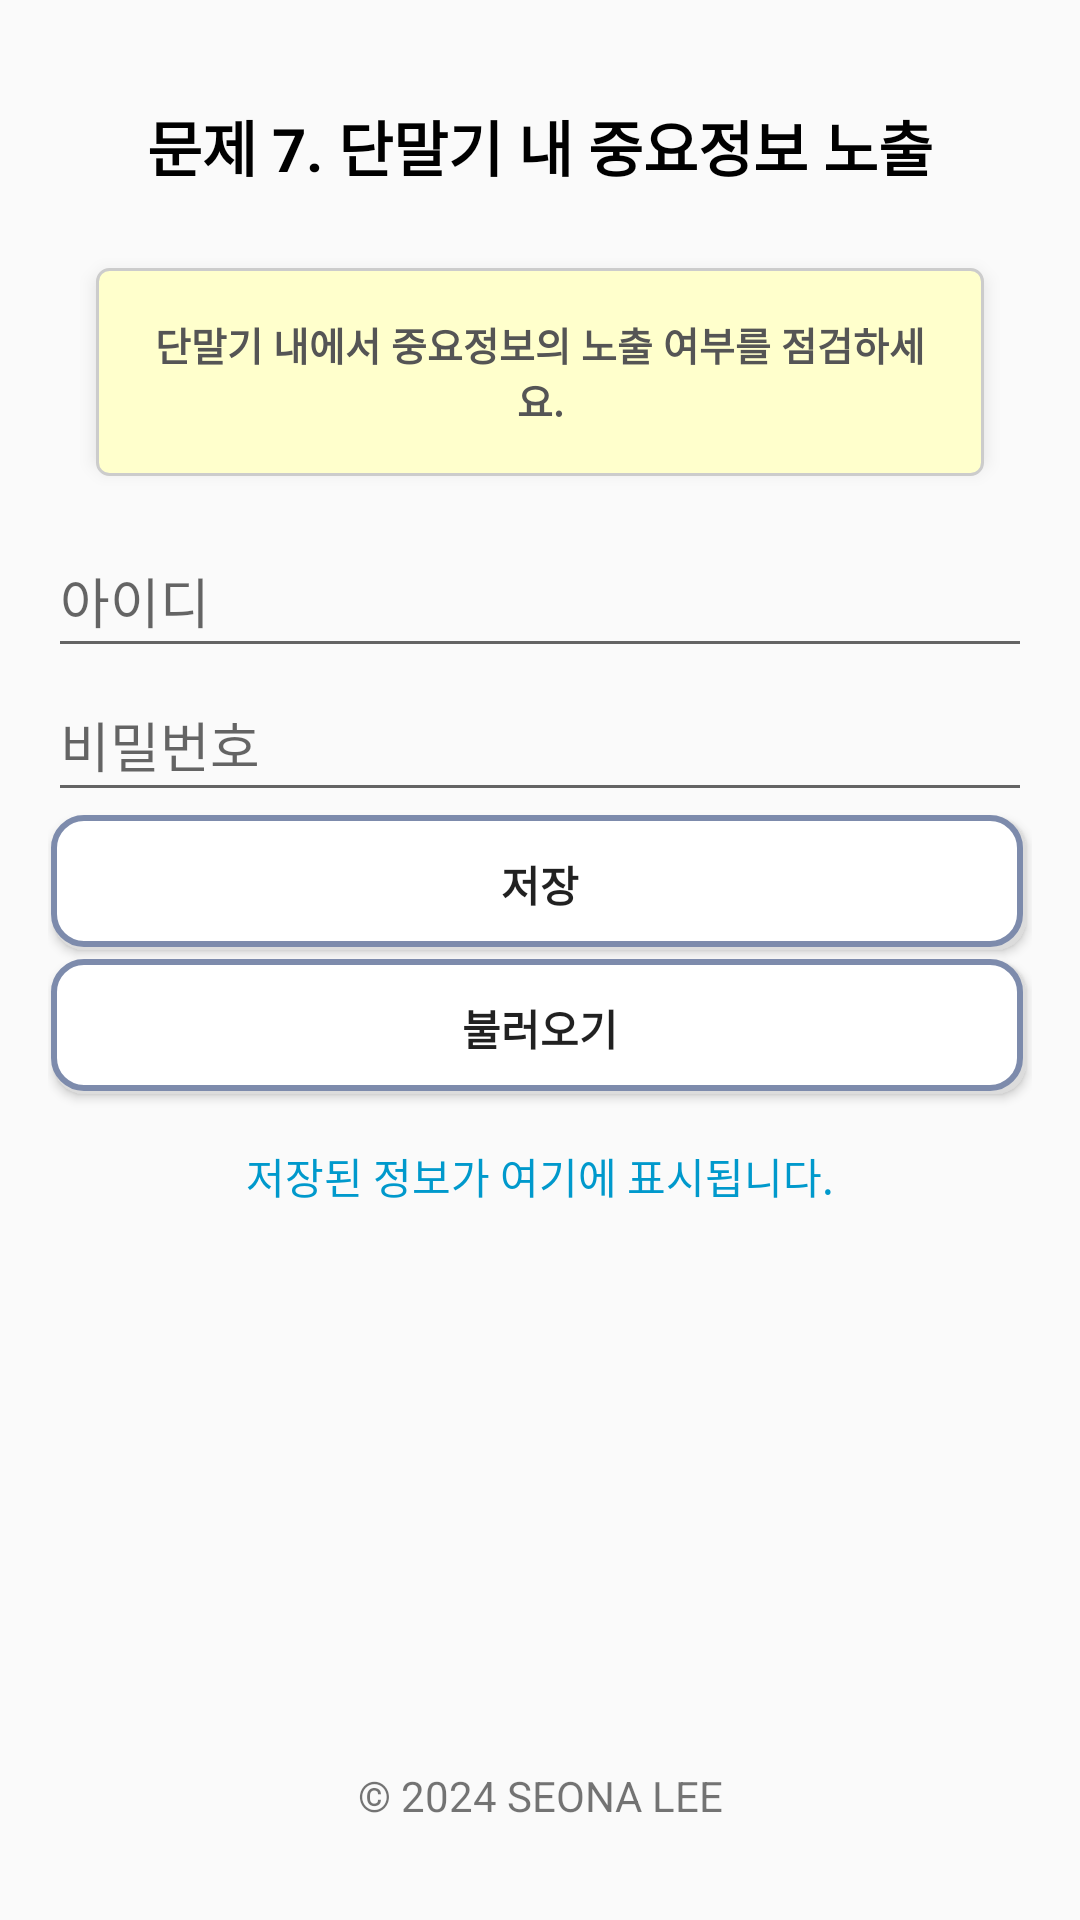

Android layout source for this screen:
<!-- AndroidManifest.xml: application theme Theme.AppCompat.DayNight.NoActionBar -->
<!-- res/layout/activity_shared_pre.xml -->
<?xml version="1.0" encoding="utf-8"?>
<RelativeLayout xmlns:android="http://schemas.android.com/apk/res/android"
    android:layout_width="match_parent"
    android:layout_height="match_parent"
    android:padding="16dp">

    <TextView
        android:id="@+id/infoTextView"
        android:layout_width="match_parent"
        android:layout_height="wrap_content"
        android:text="문제 7. 단말기 내 중요정보 노출"
        android:textColor="@android:color/black"
        android:textSize="20sp"
        android:padding="10dp"
        android:paddingTop="20dp"
        android:layout_marginTop="8dp"
        android:textStyle="bold"
        android:gravity="center" />

    <RelativeLayout
        android:id="@+id/noteLayout"
        android:layout_width="match_parent"
        android:layout_height="wrap_content"
        android:layout_below="@id/infoTextView"
        android:background="@drawable/note_background"
        android:padding="16dp"
        android:layout_margin="16dp"
        android:layout_marginTop="4dp"
        android:elevation="4dp">

        <TextView
            android:id="@+id/noteContent"
            android:layout_width="match_parent"
            android:layout_height="wrap_content"
            android:text="단말기 내에서 중요정보의 노출 여부를 점검하세요."
            android:textSize="13sp"
            android:textStyle="bold"
            android:textColor="#555555"
            android:gravity="center"/>

    </RelativeLayout>

    <EditText
        android:id="@+id/usernameEditText"
        android:layout_width="match_parent"
        android:layout_height="48dp"
        android:layout_below="@id/noteLayout"
        android:hint="아이디" />

    <EditText
        android:id="@+id/passwordEditText"
        android:layout_width="match_parent"
        android:layout_height="48dp"
        android:layout_below="@id/usernameEditText"
        android:hint="비밀번호"
        android:inputType="textPassword" />

    <Button
        android:id="@+id/saveButton"
        android:layout_width="match_parent"
        android:layout_height="wrap_content"
        android:layout_below="@id/passwordEditText"
        android:text="저장"
        android:background="@drawable/btn_blue"
        android:textStyle="bold" />

    <Button
        android:id="@+id/loadButton"
        android:layout_width="match_parent"
        android:layout_height="wrap_content"
        android:layout_below="@id/saveButton"
        android:text="불러오기"
        android:background="@drawable/btn_blue"
        android:textStyle="bold" />

    <TextView
        android:id="@+id/displayTextView"
        android:layout_width="match_parent"
        android:layout_height="wrap_content"
        android:layout_below="@id/loadButton"
        android:text="저장된 정보가 여기에 표시됩니다."
        android:gravity="center"
        android:padding="15dp"
        android:textColor="@android:color/holo_blue_dark" />

    <TextView
        android:id="@+id/footerTextView"
        android:layout_width="match_parent"
        android:layout_height="wrap_content"
        android:text="© 2024 SEONA LEE"
        android:textSize="14sp"
        android:padding="16dp"
        android:gravity="center"
        android:layout_alignParentBottom="true" />

</RelativeLayout>
<!-- resources referenced by this layout -->
<resources>
  <!-- drawable btn_blue (drawable) -->
  <?xml version="1.0" encoding="utf-8"?>
  <layer-list xmlns:android="http://schemas.android.com/apk/res/android">
      <item android:left="2dp" android:top="2dp" android:right="2dp" android:bottom="2dp">
          <shape android:shape="rectangle">
              <solid android:color="#DCDCDC"/>
              <corners android:radius="10dp"/>
              <padding android:left="1dp" android:top="1dp" android:right="1dp" android:bottom="1dp"/>
          </shape>
      </item>
      <item android:bottom="2dp" android:right="2dp">
          <shape android:shape="rectangle">
              <solid android:color="#FFFFFF"/>
              <corners android:radius="10dp"/>
              <stroke android:width="2dp" android:color="#7D8BAC"/>
          </shape>
      </item>
  </layer-list>
  <!-- drawable note_background (drawable) -->
  <?xml version="1.0" encoding="utf-8"?>
  <layer-list xmlns:android="http://schemas.android.com/apk/res/android">
      <item android:right="2dp" android:left="2dp" android:top="2dp" android:bottom="4dp">
          <shape>
              <solid android:color="#aaaaaa" />
              <corners android:radius="4dp" />
          </shape>
      </item>
      <item>
          <shape>
              <solid android:color="#ffffcc" />
              <corners android:radius="4dp" />
              <stroke android:width="1dp" android:color="#cccccc" />
          </shape>
      </item>
  </layer-list>
</resources>
